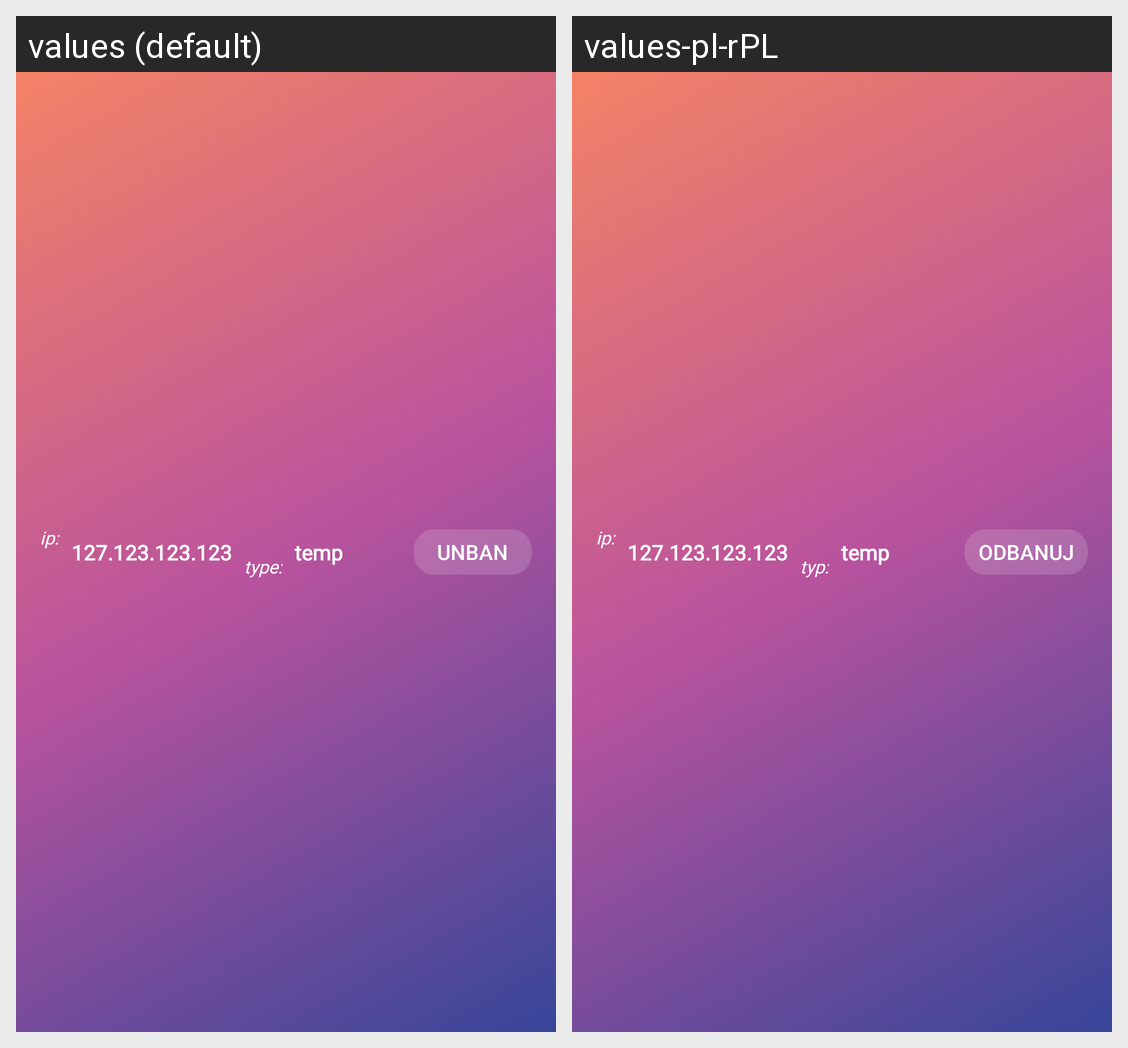

Here is an Android app screen in its default locale and in the app's own translations. Write out the translated-string differences for the strings that appear on this screen.
Android screen res/layout/banprefab.xml rendered under 2 locales, left to right: values (default), values-pl-rPL. Device: Nexus 5 (rendered at 1080×1920; each locale shown at half size, 540×960, under a caption strip naming it); theme Theme.AppCompat.NoActionBar.
Strings drawn on this screen, with the default value and each locale's value (text and hints the layout hard-codes, and strings that could not be matched under every locale, appear in the picture but are not listed):

typ_text
  values: type:
  values-pl-rPL: typ:

unban
  values: UNBAN
  values-pl-rPL: ODBANUJ
